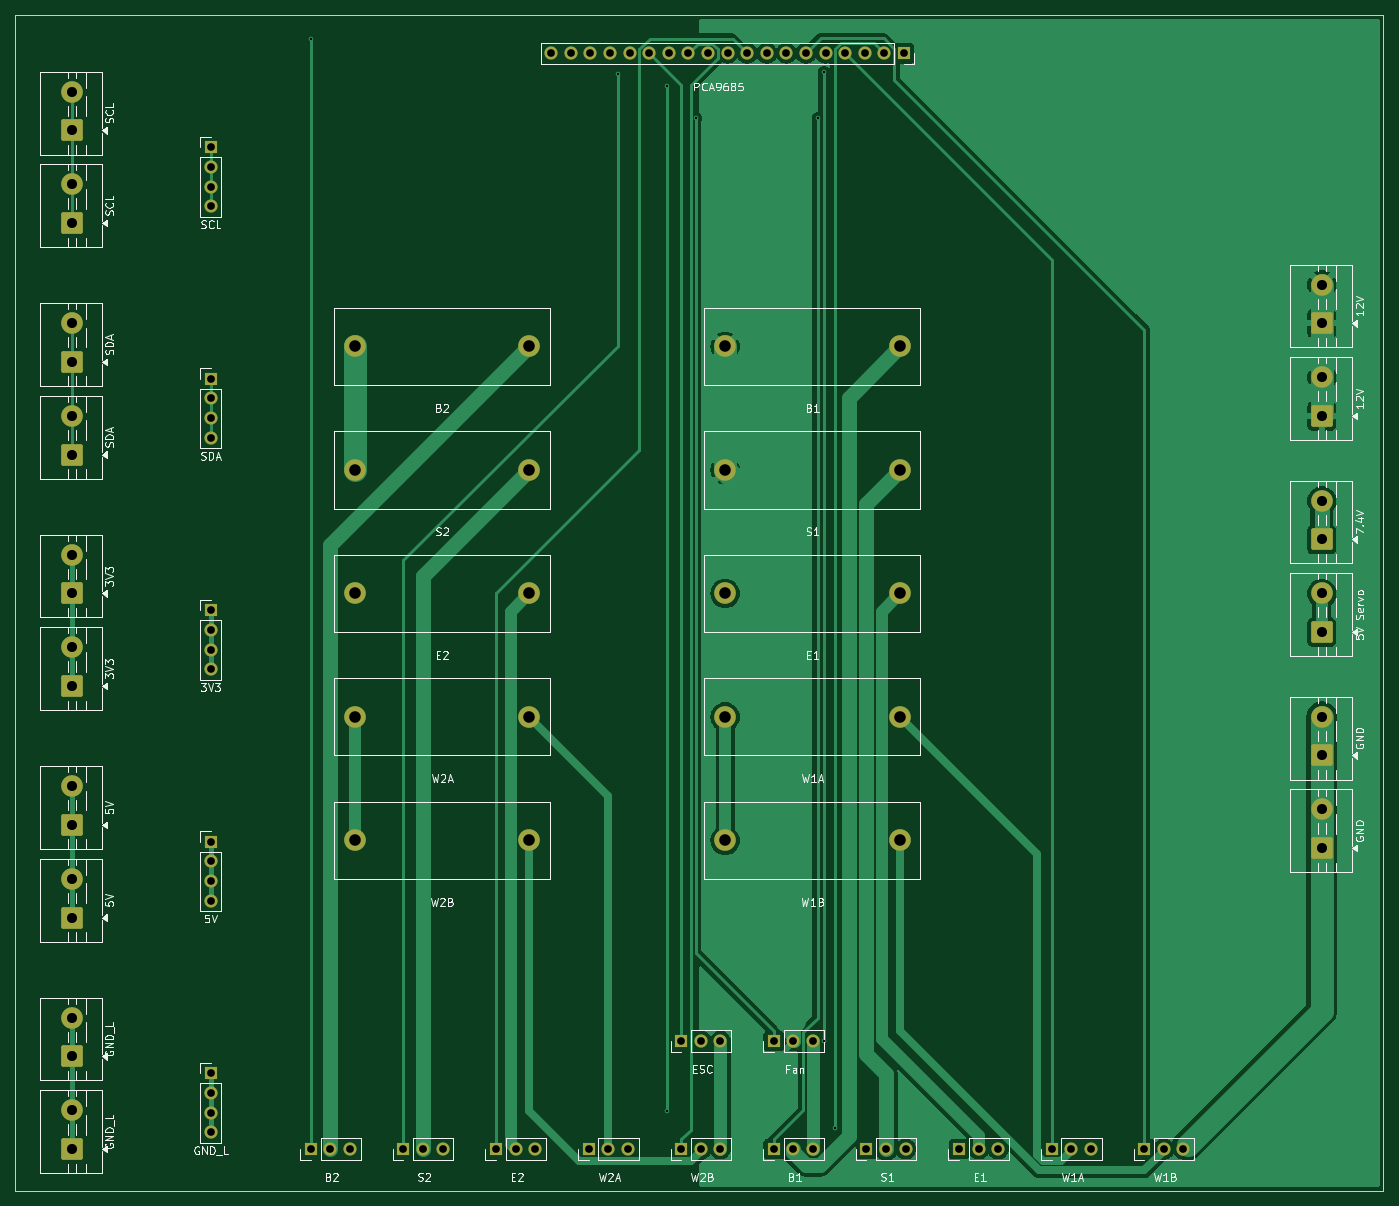
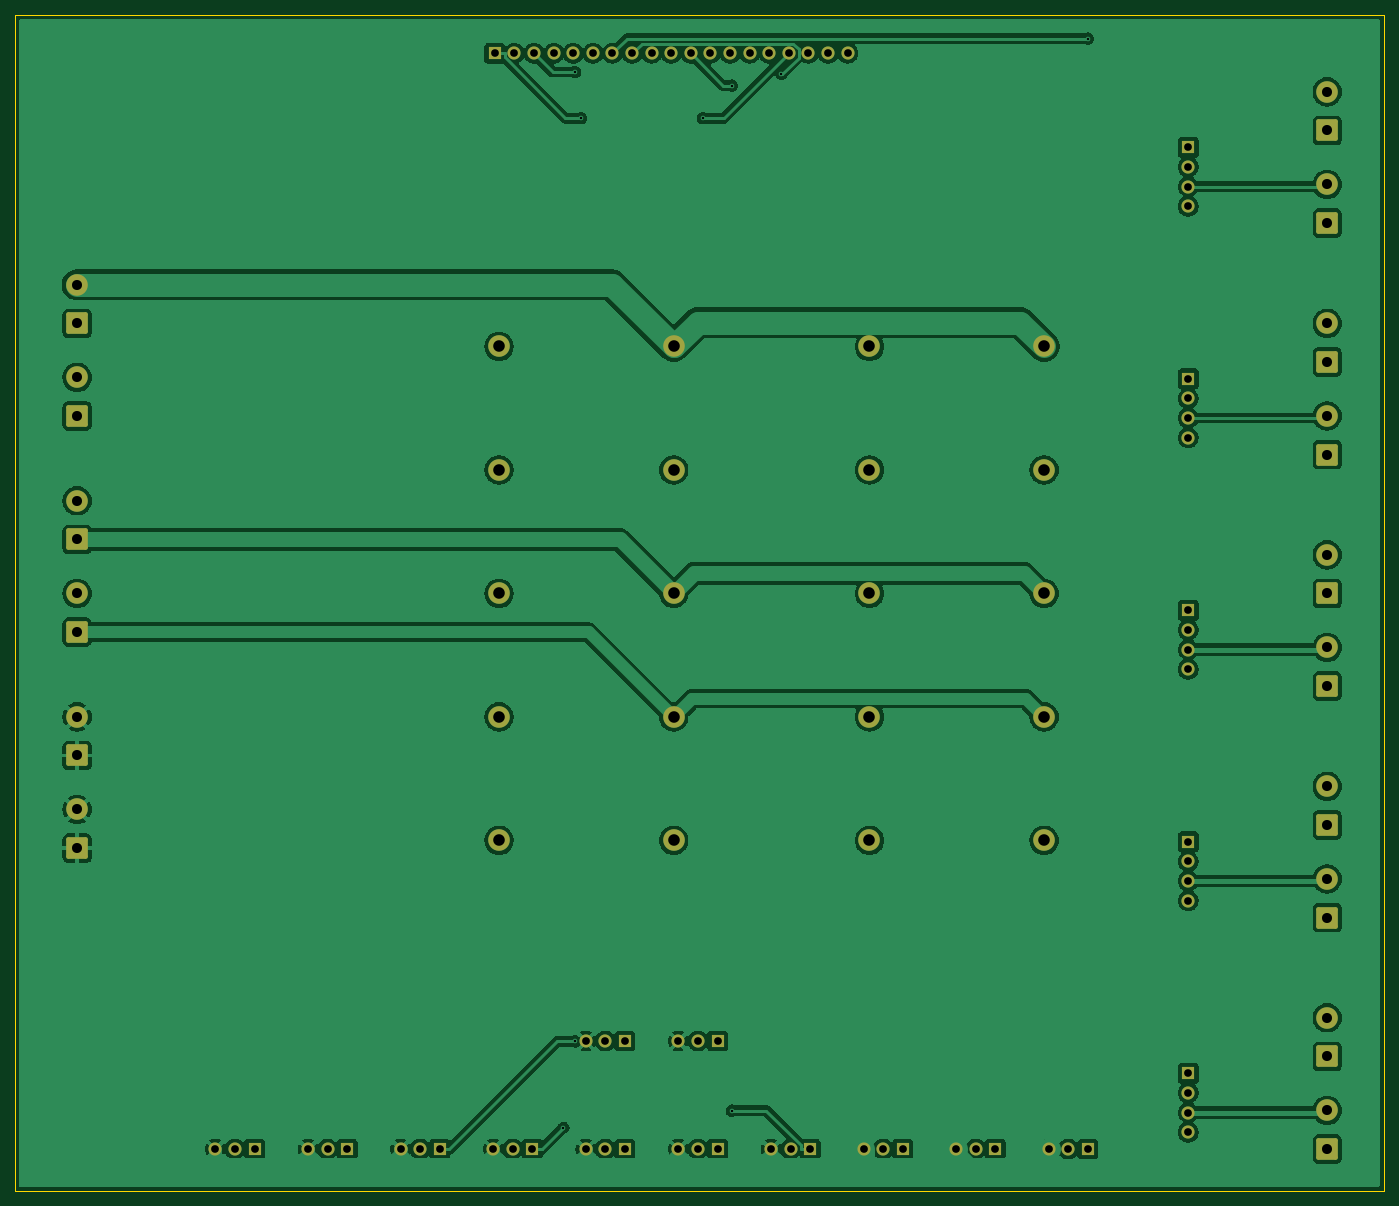
Circuit board: 8 layer files. Board 177.3 x 152.3 mm.
- bottom_copper: geodude-carrier-B_Cu.gbl (182843 bytes)
- bottom_mask: geodude-carrier-B_Mask.gbs (5470 bytes)
- bottom_silk: geodude-carrier-B_Silkscreen.gbo (461 bytes)
- outline: geodude-carrier-Edge_Cuts.gm1 (608 bytes)
- top_copper: geodude-carrier-F_Cu.gtl (62633 bytes)
- top_mask: geodude-carrier-F_Mask.gts (5470 bytes)
- top_silk: geodude-carrier-F_Silkscreen.gto (83925 bytes)
- drill: geodude-carrier.drl (2369 bytes)

=== bottom_copper: geodude-carrier-B_Cu.gbl (182843 bytes, source omitted) ===
=== bottom_mask: geodude-carrier-B_Mask.gbs ===
%TF.GenerationSoftware,KiCad,Pcbnew,10.0.0*%
%TF.CreationDate,2026-03-30T17:00:25-04:00*%
%TF.ProjectId,geodude-carrier,67656f64-7564-4652-9d63-617272696572,rev?*%
%TF.SameCoordinates,Original*%
%TF.FileFunction,Soldermask,Bot*%
%TF.FilePolarity,Negative*%
%FSLAX46Y46*%
G04 Gerber Fmt 4.6, Leading zero omitted, Abs format (unit mm)*
G04 Created by KiCad (PCBNEW 10.0.0) date 2026-03-30 17:00:25*
%MOMM*%
%LPD*%
G01*
G04 APERTURE LIST*
G04 Aperture macros list*
%AMRoundRect*
0 Rectangle with rounded corners*
0 $1 Rounding radius*
0 $2 $3 $4 $5 $6 $7 $8 $9 X,Y pos of 4 corners*
0 Add a 4 corners polygon primitive as box body*
4,1,4,$2,$3,$4,$5,$6,$7,$8,$9,$2,$3,0*
0 Add four circle primitives for the rounded corners*
1,1,$1+$1,$2,$3*
1,1,$1+$1,$4,$5*
1,1,$1+$1,$6,$7*
1,1,$1+$1,$8,$9*
0 Add four rect primitives between the rounded corners*
20,1,$1+$1,$2,$3,$4,$5,0*
20,1,$1+$1,$4,$5,$6,$7,0*
20,1,$1+$1,$6,$7,$8,$9,0*
20,1,$1+$1,$8,$9,$2,$3,0*%
G04 Aperture macros list end*
%ADD10C,2.800000*%
%ADD11R,1.700000X1.700000*%
%ADD12C,1.700000*%
%ADD13RoundRect,0.250001X1.149999X-1.149999X1.149999X1.149999X-1.149999X1.149999X-1.149999X-1.149999X0*%
G04 APERTURE END LIST*
D10*
%TO.C,F2*%
X94685000Y-64000000D03*
X117315000Y-64000000D03*
%TD*%
D11*
%TO.C,SV4*%
X137000000Y-152000000D03*
D12*
X139540000Y-152000000D03*
X142080000Y-152000000D03*
%TD*%
D10*
%TO.C,F6*%
X46685000Y-48000000D03*
X69315000Y-48000000D03*
%TD*%
D11*
%TO.C,SV2*%
X113000000Y-152000000D03*
D12*
X115540000Y-152000000D03*
X118080000Y-152000000D03*
%TD*%
D13*
%TO.C,J4*%
X172000000Y-113000000D03*
D10*
X172000000Y-108000000D03*
%TD*%
D11*
%TO.C,SV6*%
X41000000Y-152000000D03*
D12*
X43540000Y-152000000D03*
X46080000Y-152000000D03*
%TD*%
D11*
%TO.C,J41*%
X28000000Y-52190000D03*
D12*
X28000000Y-54730000D03*
X28000000Y-57270000D03*
X28000000Y-59810000D03*
%TD*%
D13*
%TO.C,J2*%
X172000000Y-57000000D03*
D10*
X172000000Y-52000000D03*
%TD*%
D13*
%TO.C,J34*%
X10000000Y-80000000D03*
D10*
X10000000Y-75000000D03*
%TD*%
D13*
%TO.C,J35*%
X10000000Y-92000000D03*
D10*
X10000000Y-87000000D03*
%TD*%
D13*
%TO.C,J32*%
X10000000Y-50000000D03*
D10*
X10000000Y-45000000D03*
%TD*%
D11*
%TO.C,SV1*%
X101000000Y-152000000D03*
D12*
X103540000Y-152000000D03*
X106080000Y-152000000D03*
%TD*%
D11*
%TO.C,J_ESC*%
X89000000Y-138000000D03*
D12*
X91540000Y-138000000D03*
X94080000Y-138000000D03*
%TD*%
D11*
%TO.C,SV3*%
X125000000Y-152000000D03*
D12*
X127540000Y-152000000D03*
X130080000Y-152000000D03*
%TD*%
D13*
%TO.C,J37*%
X10000000Y-110000000D03*
D10*
X10000000Y-105000000D03*
%TD*%
D11*
%TO.C,J44*%
X28000000Y-142190000D03*
D12*
X28000000Y-144730000D03*
X28000000Y-147270000D03*
X28000000Y-149810000D03*
%TD*%
D11*
%TO.C,SV10*%
X89000000Y-152000000D03*
D12*
X91540000Y-152000000D03*
X94080000Y-152000000D03*
%TD*%
D11*
%TO.C,SV7*%
X53000000Y-152000000D03*
D12*
X55540000Y-152000000D03*
X58080000Y-152000000D03*
%TD*%
D10*
%TO.C,F7*%
X46685000Y-64000000D03*
X69315000Y-64000000D03*
%TD*%
D13*
%TO.C,J1*%
X172000000Y-45000000D03*
D10*
X172000000Y-40000000D03*
%TD*%
D13*
%TO.C,J36*%
X10000000Y-122000000D03*
D10*
X10000000Y-117000000D03*
%TD*%
D11*
%TO.C,SV9*%
X77000000Y-152000000D03*
D12*
X79540000Y-152000000D03*
X82080000Y-152000000D03*
%TD*%
D11*
%TO.C,SV5*%
X149000000Y-152000000D03*
D12*
X151540000Y-152000000D03*
X154080000Y-152000000D03*
%TD*%
D11*
%TO.C,J43*%
X28000000Y-112190000D03*
D12*
X28000000Y-114730000D03*
X28000000Y-117270000D03*
X28000000Y-119810000D03*
%TD*%
D13*
%TO.C,J39*%
X10000000Y-140000000D03*
D10*
X10000000Y-135000000D03*
%TD*%
D11*
%TO.C,SV8*%
X65000000Y-152000000D03*
D12*
X67540000Y-152000000D03*
X70080000Y-152000000D03*
%TD*%
D11*
%TO.C,J40*%
X28000000Y-22190000D03*
D12*
X28000000Y-24730000D03*
X28000000Y-27270000D03*
X28000000Y-29810000D03*
%TD*%
D13*
%TO.C,J6*%
X172000000Y-85000000D03*
D10*
X172000000Y-80000000D03*
%TD*%
%TO.C,F4*%
X94685000Y-96000000D03*
X117315000Y-96000000D03*
%TD*%
%TO.C,F3*%
X94685000Y-80000000D03*
X117315000Y-80000000D03*
%TD*%
D13*
%TO.C,J5*%
X172000000Y-73000000D03*
D10*
X172000000Y-68000000D03*
%TD*%
D13*
%TO.C,J31*%
X10000000Y-20000000D03*
D10*
X10000000Y-15000000D03*
%TD*%
%TO.C,F5*%
X94685000Y-112000000D03*
X117315000Y-112000000D03*
%TD*%
%TO.C,F9*%
X46685000Y-96000000D03*
X69315000Y-96000000D03*
%TD*%
D11*
%TO.C,J42*%
X28000000Y-82190000D03*
D12*
X28000000Y-84730000D03*
X28000000Y-87270000D03*
X28000000Y-89810000D03*
%TD*%
D13*
%TO.C,J38*%
X10000000Y-152000000D03*
D10*
X10000000Y-147000000D03*
%TD*%
D13*
%TO.C,J33*%
X10000000Y-62000000D03*
D10*
X10000000Y-57000000D03*
%TD*%
D13*
%TO.C,J3*%
X172000000Y-101000000D03*
D10*
X172000000Y-96000000D03*
%TD*%
%TO.C,F8*%
X46685000Y-80000000D03*
X69315000Y-80000000D03*
%TD*%
D11*
%TO.C,J_FAN*%
X101000000Y-138000000D03*
D12*
X103540000Y-138000000D03*
X106080000Y-138000000D03*
%TD*%
D11*
%TO.C,J_PCA*%
X117860000Y-10000000D03*
D12*
X115320000Y-10000000D03*
X112780000Y-10000000D03*
X110240000Y-10000000D03*
X107700000Y-10000000D03*
X105160000Y-10000000D03*
X102620000Y-10000000D03*
X100080000Y-10000000D03*
X97540000Y-10000000D03*
X95000000Y-10000000D03*
X92460000Y-10000000D03*
X89920000Y-10000000D03*
X87380000Y-10000000D03*
X84840000Y-10000000D03*
X82300000Y-10000000D03*
X79760000Y-10000000D03*
X77220000Y-10000000D03*
X74680000Y-10000000D03*
X72140000Y-10000000D03*
%TD*%
D13*
%TO.C,J30*%
X10000000Y-32000000D03*
D10*
X10000000Y-27000000D03*
%TD*%
%TO.C,F1*%
X94685000Y-48000000D03*
X117315000Y-48000000D03*
%TD*%
%TO.C,F10*%
X46685000Y-112000000D03*
X69315000Y-112000000D03*
%TD*%
M02*

=== bottom_silk: geodude-carrier-B_Silkscreen.gbo ===
%TF.GenerationSoftware,KiCad,Pcbnew,10.0.0*%
%TF.CreationDate,2026-03-30T17:00:25-04:00*%
%TF.ProjectId,geodude-carrier,67656f64-7564-4652-9d63-617272696572,rev?*%
%TF.SameCoordinates,Original*%
%TF.FileFunction,Legend,Bot*%
%TF.FilePolarity,Positive*%
%FSLAX46Y46*%
G04 Gerber Fmt 4.6, Leading zero omitted, Abs format (unit mm)*
G04 Created by KiCad (PCBNEW 10.0.0) date 2026-03-30 17:00:25*
%MOMM*%
%LPD*%
G01*
G04 APERTURE LIST*
G04 APERTURE END LIST*
M02*

=== outline: geodude-carrier-Edge_Cuts.gm1 ===
%TF.GenerationSoftware,KiCad,Pcbnew,10.0.0*%
%TF.CreationDate,2026-03-30T17:00:25-04:00*%
%TF.ProjectId,geodude-carrier,67656f64-7564-4652-9d63-617272696572,rev?*%
%TF.SameCoordinates,Original*%
%TF.FileFunction,Profile,NP*%
%FSLAX46Y46*%
G04 Gerber Fmt 4.6, Leading zero omitted, Abs format (unit mm)*
G04 Created by KiCad (PCBNEW 10.0.0) date 2026-03-30 17:00:25*
%MOMM*%
%LPD*%
G01*
G04 APERTURE LIST*
%TA.AperFunction,Profile*%
%ADD10C,0.100000*%
%TD*%
G04 APERTURE END LIST*
D10*
X2700000Y-5050000D02*
X180000000Y-5050000D01*
X180000000Y-157393796D01*
X2700000Y-157393796D01*
X2700000Y-5050000D01*
M02*

=== top_copper: geodude-carrier-F_Cu.gtl (62633 bytes, source omitted) ===
=== top_mask: geodude-carrier-F_Mask.gts ===
%TF.GenerationSoftware,KiCad,Pcbnew,10.0.0*%
%TF.CreationDate,2026-03-30T17:00:25-04:00*%
%TF.ProjectId,geodude-carrier,67656f64-7564-4652-9d63-617272696572,rev?*%
%TF.SameCoordinates,Original*%
%TF.FileFunction,Soldermask,Top*%
%TF.FilePolarity,Negative*%
%FSLAX46Y46*%
G04 Gerber Fmt 4.6, Leading zero omitted, Abs format (unit mm)*
G04 Created by KiCad (PCBNEW 10.0.0) date 2026-03-30 17:00:25*
%MOMM*%
%LPD*%
G01*
G04 APERTURE LIST*
G04 Aperture macros list*
%AMRoundRect*
0 Rectangle with rounded corners*
0 $1 Rounding radius*
0 $2 $3 $4 $5 $6 $7 $8 $9 X,Y pos of 4 corners*
0 Add a 4 corners polygon primitive as box body*
4,1,4,$2,$3,$4,$5,$6,$7,$8,$9,$2,$3,0*
0 Add four circle primitives for the rounded corners*
1,1,$1+$1,$2,$3*
1,1,$1+$1,$4,$5*
1,1,$1+$1,$6,$7*
1,1,$1+$1,$8,$9*
0 Add four rect primitives between the rounded corners*
20,1,$1+$1,$2,$3,$4,$5,0*
20,1,$1+$1,$4,$5,$6,$7,0*
20,1,$1+$1,$6,$7,$8,$9,0*
20,1,$1+$1,$8,$9,$2,$3,0*%
G04 Aperture macros list end*
%ADD10C,2.800000*%
%ADD11R,1.700000X1.700000*%
%ADD12C,1.700000*%
%ADD13RoundRect,0.250001X1.149999X-1.149999X1.149999X1.149999X-1.149999X1.149999X-1.149999X-1.149999X0*%
G04 APERTURE END LIST*
D10*
%TO.C,F2*%
X94685000Y-64000000D03*
X117315000Y-64000000D03*
%TD*%
D11*
%TO.C,SV4*%
X137000000Y-152000000D03*
D12*
X139540000Y-152000000D03*
X142080000Y-152000000D03*
%TD*%
D10*
%TO.C,F6*%
X46685000Y-48000000D03*
X69315000Y-48000000D03*
%TD*%
D11*
%TO.C,SV2*%
X113000000Y-152000000D03*
D12*
X115540000Y-152000000D03*
X118080000Y-152000000D03*
%TD*%
D13*
%TO.C,J4*%
X172000000Y-113000000D03*
D10*
X172000000Y-108000000D03*
%TD*%
D11*
%TO.C,SV6*%
X41000000Y-152000000D03*
D12*
X43540000Y-152000000D03*
X46080000Y-152000000D03*
%TD*%
D11*
%TO.C,J41*%
X28000000Y-52190000D03*
D12*
X28000000Y-54730000D03*
X28000000Y-57270000D03*
X28000000Y-59810000D03*
%TD*%
D13*
%TO.C,J2*%
X172000000Y-57000000D03*
D10*
X172000000Y-52000000D03*
%TD*%
D13*
%TO.C,J34*%
X10000000Y-80000000D03*
D10*
X10000000Y-75000000D03*
%TD*%
D13*
%TO.C,J35*%
X10000000Y-92000000D03*
D10*
X10000000Y-87000000D03*
%TD*%
D13*
%TO.C,J32*%
X10000000Y-50000000D03*
D10*
X10000000Y-45000000D03*
%TD*%
D11*
%TO.C,SV1*%
X101000000Y-152000000D03*
D12*
X103540000Y-152000000D03*
X106080000Y-152000000D03*
%TD*%
D11*
%TO.C,J_ESC*%
X89000000Y-138000000D03*
D12*
X91540000Y-138000000D03*
X94080000Y-138000000D03*
%TD*%
D11*
%TO.C,SV3*%
X125000000Y-152000000D03*
D12*
X127540000Y-152000000D03*
X130080000Y-152000000D03*
%TD*%
D13*
%TO.C,J37*%
X10000000Y-110000000D03*
D10*
X10000000Y-105000000D03*
%TD*%
D11*
%TO.C,J44*%
X28000000Y-142190000D03*
D12*
X28000000Y-144730000D03*
X28000000Y-147270000D03*
X28000000Y-149810000D03*
%TD*%
D11*
%TO.C,SV10*%
X89000000Y-152000000D03*
D12*
X91540000Y-152000000D03*
X94080000Y-152000000D03*
%TD*%
D11*
%TO.C,SV7*%
X53000000Y-152000000D03*
D12*
X55540000Y-152000000D03*
X58080000Y-152000000D03*
%TD*%
D10*
%TO.C,F7*%
X46685000Y-64000000D03*
X69315000Y-64000000D03*
%TD*%
D13*
%TO.C,J1*%
X172000000Y-45000000D03*
D10*
X172000000Y-40000000D03*
%TD*%
D13*
%TO.C,J36*%
X10000000Y-122000000D03*
D10*
X10000000Y-117000000D03*
%TD*%
D11*
%TO.C,SV9*%
X77000000Y-152000000D03*
D12*
X79540000Y-152000000D03*
X82080000Y-152000000D03*
%TD*%
D11*
%TO.C,SV5*%
X149000000Y-152000000D03*
D12*
X151540000Y-152000000D03*
X154080000Y-152000000D03*
%TD*%
D11*
%TO.C,J43*%
X28000000Y-112190000D03*
D12*
X28000000Y-114730000D03*
X28000000Y-117270000D03*
X28000000Y-119810000D03*
%TD*%
D13*
%TO.C,J39*%
X10000000Y-140000000D03*
D10*
X10000000Y-135000000D03*
%TD*%
D11*
%TO.C,SV8*%
X65000000Y-152000000D03*
D12*
X67540000Y-152000000D03*
X70080000Y-152000000D03*
%TD*%
D11*
%TO.C,J40*%
X28000000Y-22190000D03*
D12*
X28000000Y-24730000D03*
X28000000Y-27270000D03*
X28000000Y-29810000D03*
%TD*%
D13*
%TO.C,J6*%
X172000000Y-85000000D03*
D10*
X172000000Y-80000000D03*
%TD*%
%TO.C,F4*%
X94685000Y-96000000D03*
X117315000Y-96000000D03*
%TD*%
%TO.C,F3*%
X94685000Y-80000000D03*
X117315000Y-80000000D03*
%TD*%
D13*
%TO.C,J5*%
X172000000Y-73000000D03*
D10*
X172000000Y-68000000D03*
%TD*%
D13*
%TO.C,J31*%
X10000000Y-20000000D03*
D10*
X10000000Y-15000000D03*
%TD*%
%TO.C,F5*%
X94685000Y-112000000D03*
X117315000Y-112000000D03*
%TD*%
%TO.C,F9*%
X46685000Y-96000000D03*
X69315000Y-96000000D03*
%TD*%
D11*
%TO.C,J42*%
X28000000Y-82190000D03*
D12*
X28000000Y-84730000D03*
X28000000Y-87270000D03*
X28000000Y-89810000D03*
%TD*%
D13*
%TO.C,J38*%
X10000000Y-152000000D03*
D10*
X10000000Y-147000000D03*
%TD*%
D13*
%TO.C,J33*%
X10000000Y-62000000D03*
D10*
X10000000Y-57000000D03*
%TD*%
D13*
%TO.C,J3*%
X172000000Y-101000000D03*
D10*
X172000000Y-96000000D03*
%TD*%
%TO.C,F8*%
X46685000Y-80000000D03*
X69315000Y-80000000D03*
%TD*%
D11*
%TO.C,J_FAN*%
X101000000Y-138000000D03*
D12*
X103540000Y-138000000D03*
X106080000Y-138000000D03*
%TD*%
D11*
%TO.C,J_PCA*%
X117860000Y-10000000D03*
D12*
X115320000Y-10000000D03*
X112780000Y-10000000D03*
X110240000Y-10000000D03*
X107700000Y-10000000D03*
X105160000Y-10000000D03*
X102620000Y-10000000D03*
X100080000Y-10000000D03*
X97540000Y-10000000D03*
X95000000Y-10000000D03*
X92460000Y-10000000D03*
X89920000Y-10000000D03*
X87380000Y-10000000D03*
X84840000Y-10000000D03*
X82300000Y-10000000D03*
X79760000Y-10000000D03*
X77220000Y-10000000D03*
X74680000Y-10000000D03*
X72140000Y-10000000D03*
%TD*%
D13*
%TO.C,J30*%
X10000000Y-32000000D03*
D10*
X10000000Y-27000000D03*
%TD*%
%TO.C,F1*%
X94685000Y-48000000D03*
X117315000Y-48000000D03*
%TD*%
%TO.C,F10*%
X46685000Y-112000000D03*
X69315000Y-112000000D03*
%TD*%
M02*

=== top_silk: geodude-carrier-F_Silkscreen.gto (83925 bytes, source omitted) ===
=== drill: geodude-carrier.drl ===
M48
; DRILL file KiCad 10.0.0 date 2026-03-30T17:00:35
; FORMAT={-:-/ absolute / metric / decimal}
; #@! TF.CreationDate,2026-03-30T17:00:35-04:00
; #@! TF.GenerationSoftware,Kicad,Pcbnew,10.0.0
; #@! TF.FileFunction,MixedPlating,1,2
FMAT,2
METRIC
; #@! TA.AperFunction,Plated,PTH,ViaDrill
T1C0.300
; #@! TA.AperFunction,Plated,PTH,ComponentDrill
T2C1.000
; #@! TA.AperFunction,Plated,PTH,ComponentDrill
T3C1.300
; #@! TA.AperFunction,Plated,PTH,ComponentDrill
T4C1.500
%
G90
G05
T1
X41.0Y-8.088
X80.739Y-12.684
X87.138Y-14.181
X87.138Y-147.025
X90.902Y-18.408
X106.701Y-18.408
X107.458Y-12.426
X107.458Y-138.052
X108.972Y-149.22
T2
X28.0Y-22.19
X28.0Y-24.73
X28.0Y-27.27
X28.0Y-29.81
X28.0Y-52.19
X28.0Y-54.73
X28.0Y-57.27
X28.0Y-59.81
X28.0Y-82.19
X28.0Y-84.73
X28.0Y-87.27
X28.0Y-89.81
X28.0Y-112.19
X28.0Y-114.73
X28.0Y-117.27
X28.0Y-119.81
X28.0Y-142.19
X28.0Y-144.73
X28.0Y-147.27
X28.0Y-149.81
X41.0Y-152.0
X43.54Y-152.0
X46.08Y-152.0
X53.0Y-152.0
X55.54Y-152.0
X58.08Y-152.0
X65.0Y-152.0
X67.54Y-152.0
X70.08Y-152.0
X72.14Y-10.0
X74.68Y-10.0
X77.0Y-152.0
X77.22Y-10.0
X79.54Y-152.0
X79.76Y-10.0
X82.08Y-152.0
X82.3Y-10.0
X84.84Y-10.0
X87.38Y-10.0
X89.0Y-138.0
X89.0Y-152.0
X89.92Y-10.0
X91.54Y-138.0
X91.54Y-152.0
X92.46Y-10.0
X94.08Y-138.0
X94.08Y-152.0
X95.0Y-10.0
X97.54Y-10.0
X100.08Y-10.0
X101.0Y-138.0
X101.0Y-152.0
X102.62Y-10.0
X103.54Y-138.0
X103.54Y-152.0
X105.16Y-10.0
X106.08Y-138.0
X106.08Y-152.0
X107.7Y-10.0
X110.24Y-10.0
X112.78Y-10.0
X113.0Y-152.0
X115.32Y-10.0
X115.54Y-152.0
X117.86Y-10.0
X118.08Y-152.0
X125.0Y-152.0
X127.54Y-152.0
X130.08Y-152.0
X137.0Y-152.0
X139.54Y-152.0
X142.08Y-152.0
X149.0Y-152.0
X151.54Y-152.0
X154.08Y-152.0
T3
X10.0Y-15.0
X10.0Y-20.0
X10.0Y-27.0
X10.0Y-32.0
X10.0Y-45.0
X10.0Y-50.0
X10.0Y-57.0
X10.0Y-62.0
X10.0Y-75.0
X10.0Y-80.0
X10.0Y-87.0
X10.0Y-92.0
X10.0Y-105.0
X10.0Y-110.0
X10.0Y-117.0
X10.0Y-122.0
X10.0Y-135.0
X10.0Y-140.0
X10.0Y-147.0
X10.0Y-152.0
X172.0Y-40.0
X172.0Y-45.0
X172.0Y-52.0
X172.0Y-57.0
X172.0Y-68.0
X172.0Y-73.0
X172.0Y-80.0
X172.0Y-85.0
X172.0Y-96.0
X172.0Y-101.0
X172.0Y-108.0
X172.0Y-113.0
T4
X46.685Y-48.0
X46.685Y-64.0
X46.685Y-80.0
X46.685Y-96.0
X46.685Y-112.0
X69.315Y-48.0
X69.315Y-64.0
X69.315Y-80.0
X69.315Y-96.0
X69.315Y-112.0
X94.685Y-48.0
X94.685Y-64.0
X94.685Y-80.0
X94.685Y-96.0
X94.685Y-112.0
X117.315Y-48.0
X117.315Y-64.0
X117.315Y-80.0
X117.315Y-96.0
X117.315Y-112.0
M30
